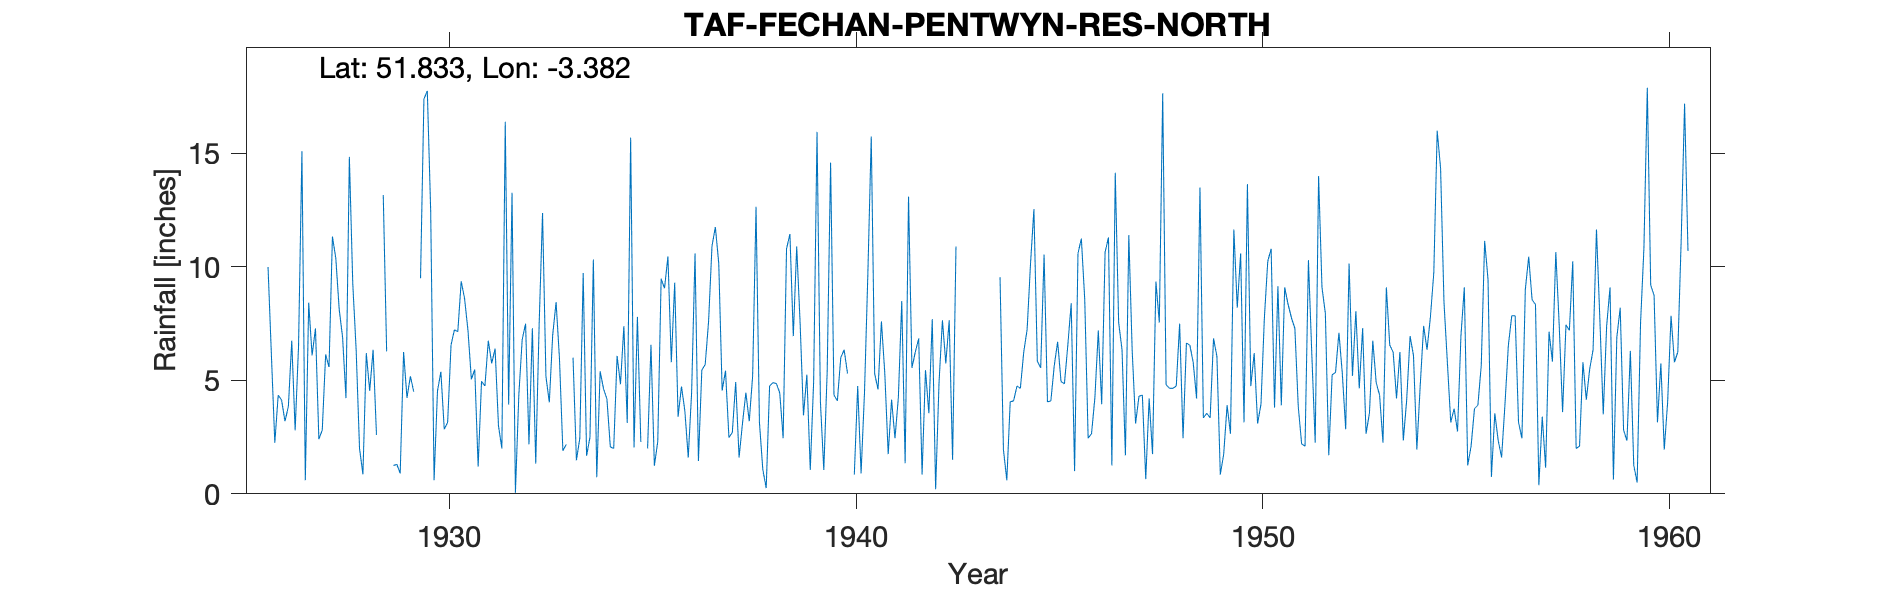

The table this chart was drawn from, first rows:
TAF-FECHAN-PENTWYN-RES-NORTH, , , , , , , , , , , , , , , , , , , , , , , 
Grid ref, SO049158, Long, -3.382, Lat, 51.83, Elevation, 1090, ft., , , , , , , , , , , , , , , 
Station no, 4153, , , , , , , , , , , , , , , , , , , , , , 
, 1920, 1921, 1922, 1923, 1924, 1925, 1926, 1927, 1928, 1929, 1930, 1931, 1932, 1933, 1934, 1935, 1936, 1937, 1938, 1939, 1940, 1941, 1942
January, , , , , , , 10, 8.42, 14.85, , 12.45, 5.05, 13.27, 7, 10.33, 2.04, 9.3, 11.76, 12.65, 10.9, 4.1, 4.6, 6.85
February, , , , , , , 6.1, 6.1, 9.28, 1.25, 0.6, 5.48, 0.05, 8.45, 0.73, 7.8, 3.4, 10.15, 3.16, 7.55, 6, 7.6, 0.85
March, , , , , , , 2.25, 7.29, 6.35, 1.3, 4.53, 1.2, 4.35, 5.95, 5.4, 2.29, 4.73, 4.55, 1.07, 3.46, 6.35, 5.3, 5.45
April, , , , , , , 4.35, 2.41, 2, 0.9, 5.38, 4.96, 6.8, 1.9, 4.63, , 3.65, 5.43, 0.25, 5.25, 5.3, 1.75, 3.55
May, , , , , , , 4.13, 2.81, 0.86, 6.25, 2.85, 4.75, 7.5, 2.18, 4.18, 2, 1.6, 2.48, 4.75, 1.05, , 4.15, 7.7
June, , , , , , , 3.2, 6.14, 6.2, 4.23, 3.15, 6.75, 2.18, , 2.07, 6.57, 4.5, 2.7, 4.9, 4.95, 0.85, 2.45, 0.2
July, , , , , , , 3.85, 5.59, 4.54, 5.18, 6.56, 5.75, 7.3, 6, 2, 1.24, 10.6, 4.93, 4.86, 15.95, 4.75, 4.25, 4.9
August, , , , , , , 6.75, 11.34, 6.35, 4.5, 7.23, 6.4, 1.33, 1.48, 6.08, 2.3, 1.45, 1.6, 4.45, 4.05, 0.9, 8.5, 7.65
September, , , , , , , 2.8, 10.38, 2.6, , 7.15, 3, 7.46, 2.45, 4.83, 9.48, 5.45, 3.1, 2.45, 1.05, 4.45, 1.35, 5.75
October, , , , , , , 6.5, 8.13, , 9.5, 9.37, 2, 12.38, 9.73, 7.39, 9.06, 5.7, 4.46, 10.8, 5.4, 9.7, 13.1, 7.65
November, , , , , , , 15.1, 6.9, 13.17, 17.4, 8.6, 16.4, 5.18, 1.68, 3.12, 10.46, 7.6, 3.2, 11.45, 14.6, 15.75, 5.55, 1.5
December, , , , , , , 0.6, 4.22, 6.28, 17.76, 7.2, 3.93, 4.03, 2.5, 15.7, 5.8, 10.92, 5.2, 6.95, 4.35, 5.3, 6.25, 10.9
Total, , , , , , , 65.63, 79.73, , , 75.07, 65.67, 71.83, , 66.46, , 68.9, 59.56, 67.74, 78.56, , 64.85, 62.95
MIDAS src_id 10958 PENTWYN RESR NO 16 St…, , , , , , , , , , , , , , , , , , , , , , , 
NGR is from the 1950s record and is the …, , , , , , , , , , , , , , , , , , , , , , , 
1943 readings duplicate CARDIFF-WW-TWYN-…, , , , , , , , , , , , , , , , , , , , , , , 
